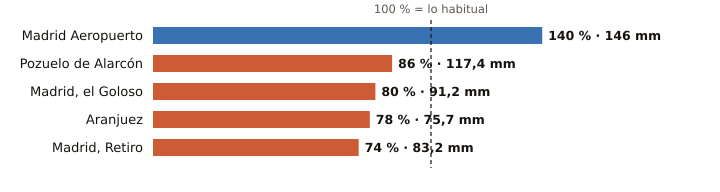

Values plotted in this chart, from the file beside it:
estacion, provincia, indicativo, mm_otono, referencia_mm, pct, periodo_referencia, hasta, hora
Madrid Aeropuerto, Madrid, 3129, 146.0, 104.5, 140, 1991-2020, 2026-11-12, 1
Pozuelo de Alarcón, Madrid, 3194Y, 117.4, 136.9, 86, 2006-2025, 2026-11-11, 
Madrid, el Goloso, Madrid, 3126Y, 91.2, 114.4, 80, 2004-2025, 2026-11-11, 
Aranjuez, Madrid, 3100B, 75.7, 97.4, 78, 1997-2025, 2026-11-12, 1
Madrid, Retiro, Madrid, 3195, 83.2, 112.1, 74, 1991-2020, 2026-11-12, 1
